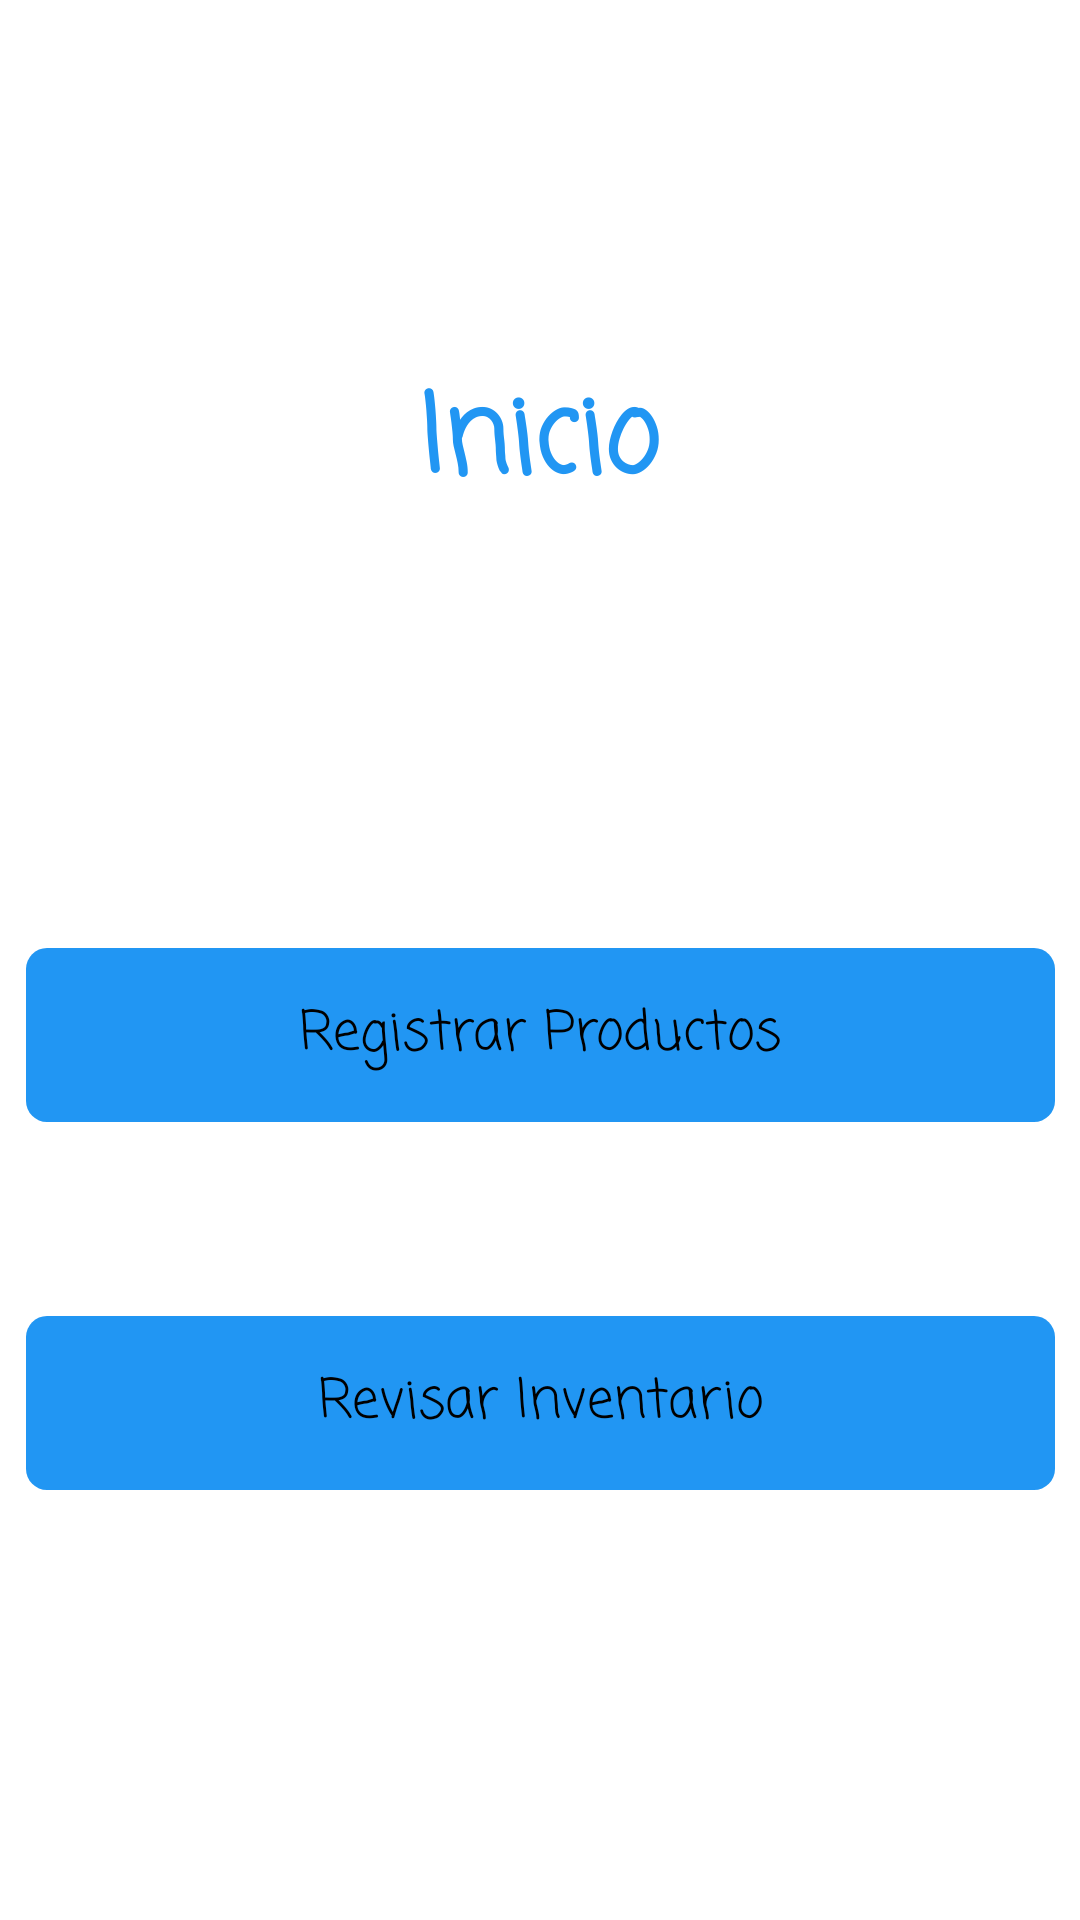

Android layout source for this screen:
<!-- AndroidManifest.xml: application theme AppTheme -->
<!-- res/layout/activity_inicio.xml -->
<?xml version="1.0" encoding="utf-8"?>
<androidx.constraintlayout.widget.ConstraintLayout xmlns:android="http://schemas.android.com/apk/res/android"
    xmlns:app="http://schemas.android.com/apk/res-auto"
    xmlns:tools="http://schemas.android.com/tools"
    android:layout_width="match_parent"
    android:layout_height="match_parent"
    tools:context=".InicioActivity">

    <Button
        android:id="@+id/btnRegistrarProds"
        style="@style/botonNormal"
        android:layout_width="343dp"
        android:layout_height="58dp"
        android:layout_marginTop="128dp"
        android:background="@drawable/shape"
        android:fontFamily="casual"
        android:text="Registrar Productos"
        android:textAlignment="center"
        app:layout_constraintEnd_toEndOf="parent"
        app:layout_constraintStart_toStartOf="parent"
        app:layout_constraintTop_toBottomOf="@+id/textView5" />

    <Button
        android:id="@+id/btnRevisarInventario"
        style="@style/botonNormal"
        android:layout_width="343dp"
        android:layout_height="58dp"
        android:background="@drawable/shape"
        android:fontFamily="casual"
        android:text="Revisar Inventario"
        android:textAlignment="center"
        app:layout_constraintBottom_toBottomOf="parent"
        app:layout_constraintEnd_toEndOf="parent"
        app:layout_constraintStart_toStartOf="parent"
        app:layout_constraintTop_toBottomOf="@+id/btnRegistrarProds"
        app:layout_constraintVertical_bias="0.311" />

    <TextView
        android:id="@+id/textView5"
        android:layout_width="208dp"
        android:layout_height="68dp"
        android:layout_marginTop="120dp"
        android:fontFamily="casual"
        android:text="Inicio"
        android:textAlignment="center"
        android:textColor="#2196F3"
        android:textSize="36sp"
        android:textStyle="bold"
        app:layout_constraintEnd_toEndOf="parent"
        app:layout_constraintHorizontal_bias="0.497"
        app:layout_constraintStart_toStartOf="parent"
        app:layout_constraintTop_toTopOf="parent" />
</androidx.constraintlayout.widget.ConstraintLayout>
<!-- resources referenced by this layout -->
<resources>
  <!-- drawable shape (drawable) -->
  <?xml version="1.0" encoding="utf-8"?>
  <shape xmlns:android="http://schemas.android.com/apk/res/android" >
  
      <corners
          android:bottomLeftRadius="7dp"
          android:bottomRightRadius="7dp"
          android:topLeftRadius="7dp"
          android:topRightRadius="7dp" />
      <solid android:color="@color/colorPrimary"></solid>
  </shape>
  <style name="botonNormal" parent="android:Widget.Button">
          <item name="android:fontFamily">sans-serif</item>
          <item name="android:textAllCaps">false</item>
          <item name="android:padding">12dp</item>
          <item name="android:textSize">18dp</item>
      </style>
  <style name="AppTheme" parent="Theme.AppCompat.Light.NoActionBar">
          
          <item name="colorPrimary">@color/colorPrimary</item>
          <item name="colorPrimaryDark">@color/colorPrimaryDark</item>
          <item name="colorAccent">@color/colorAccent</item>
          <item name="android:windowBackground">@color/white</item>
          <item name="android:buttonStyle">@color/colorPrimary</item>
  
      </style>
  <color name="colorPrimary">#2196F3</color>
  <color name="colorPrimaryDark">#00574B</color>
  <color name="colorAccent">#D81B60</color>
  <color name="white">#FFFFFF</color>
</resources>
